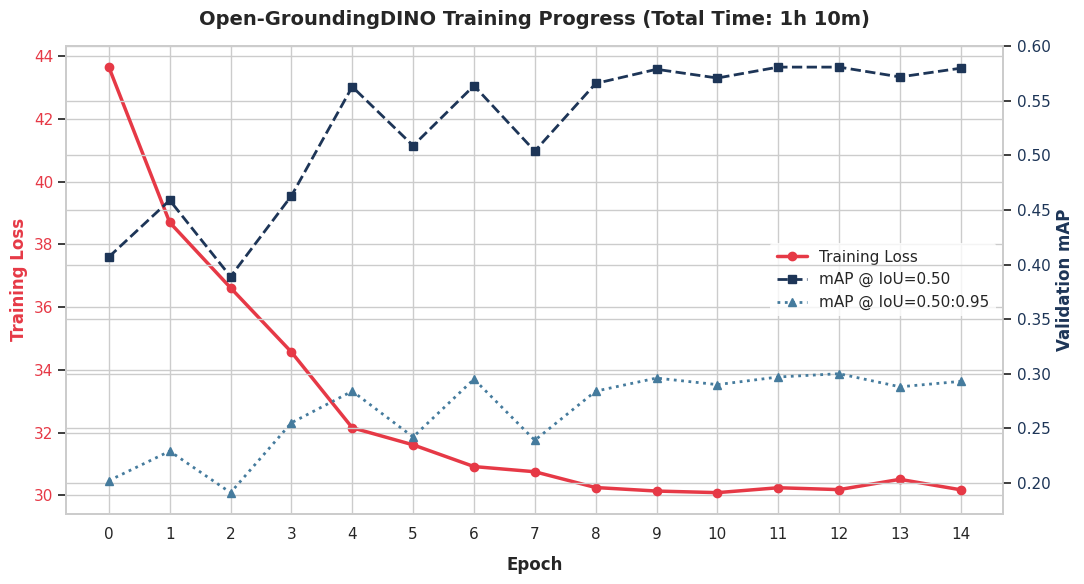

Here is the Python script that generated this plot:
import matplotlib.pyplot as plt
import seaborn as sns

import matplotlib
matplotlib.use('Agg')

epochs = list(range(15))
train_loss = [43.6547, 38.7042, 36.6193, 34.5717, 32.1582, 31.6135, 30.9209, 30.7558, 30.2526, 30.1406, 30.0898, 30.2461, 30.1864, 30.5137, 30.1799]
map_50_95 = [0.202, 0.229, 0.191, 0.255, 0.284, 0.242, 0.295, 0.239, 0.284, 0.296, 0.290, 0.297, 0.300, 0.288, 0.293]
map_50 = [0.407, 0.459, 0.389, 0.463, 0.563, 0.509, 0.564, 0.504, 0.566, 0.579, 0.571, 0.581, 0.581, 0.572, 0.580]

sns.set_theme(style="whitegrid")
fig, ax1 = plt.subplots(figsize=(11, 6))

color_loss = '#E63946'
ax1.set_xlabel('Epoch', fontsize=12, fontweight='bold', labelpad=10)
ax1.set_ylabel('Training Loss', color=color_loss, fontsize=12, fontweight='bold')
line1 = ax1.plot(epochs, train_loss, color=color_loss, marker='o', linewidth=2.5, label='Training Loss')
ax1.tick_params(axis='y', labelcolor=color_loss)
ax1.set_xticks(epochs)

ax2 = ax1.twinx()
color_map50 = '#1D3557'
color_map95 = '#457B9D'
ax2.set_ylabel('Validation mAP', color='#1D3557', fontsize=12, fontweight='bold')
line2 = ax2.plot(epochs, map_50, color=color_map50, marker='s', linestyle='--', linewidth=2, label='mAP @ IoU=0.50')
line3 = ax2.plot(epochs, map_50_95, color=color_map95, marker='^', linestyle=':', linewidth=2, label='mAP @ IoU=0.50:0.95')
ax2.tick_params(axis='y', labelcolor=color_map50)

lines = line1 + line2 + line3
labels = [l.get_label() for l in lines]
ax1.legend(lines, labels, loc='center right', frameon=True, facecolor='white', edgecolor='none')

plt.title('Open-GroundingDINO Training Progress (Total Time: 1h 10m)', fontsize=14, fontweight='bold', pad=15)
fig.tight_layout()

output_path = './training_progress_graph.png'
plt.savefig(output_path, dpi=300)
print(f"🎉 graph saved: {output_path}")
